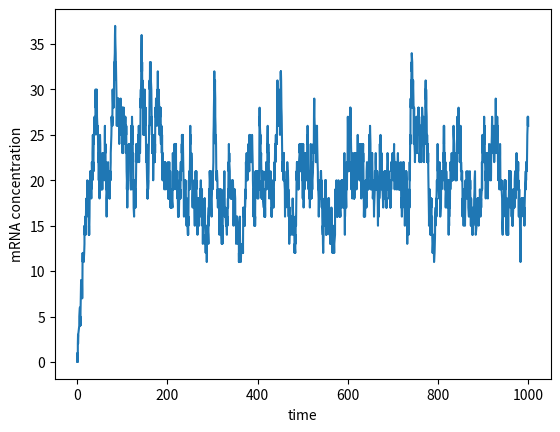

Generate this figure with matplotlib:
import numpy as np
import matplotlib
import matplotlib.pyplot as plt
import random

X = [0]
t = [0]

t_end = 1000        #simulation end time

k = 2
gamma = 0.1         #gives steady state concentration of 20 since it's equal to k/gamma

while t[-1] < t_end:

    current_X = X[-1]

    rates = [k, gamma * current_X]
    rate_sum = sum(rates)

    tau = np.random.exponential(scale=1/rate_sum)     # scale = 1/lambda, which is equal to the mean of the exponential distribution

    t.append(t[-1] + tau)

    rand = random.uniform(0,1)
    
    # production event
    if rand * rate_sum > 0 and rand * rate_sum <= rates[0]:
        X.append(X[-1] + 1)

    # degradation event
    elif rand * rate_sum > rates[0] and rand * rate_sum <= rates[0] + rates[1]:
        X.append(X[-1] - 1)

plt.plot(t, X)
plt.xlabel('time')
plt.ylabel('mRNA concentration')
plt.show()


